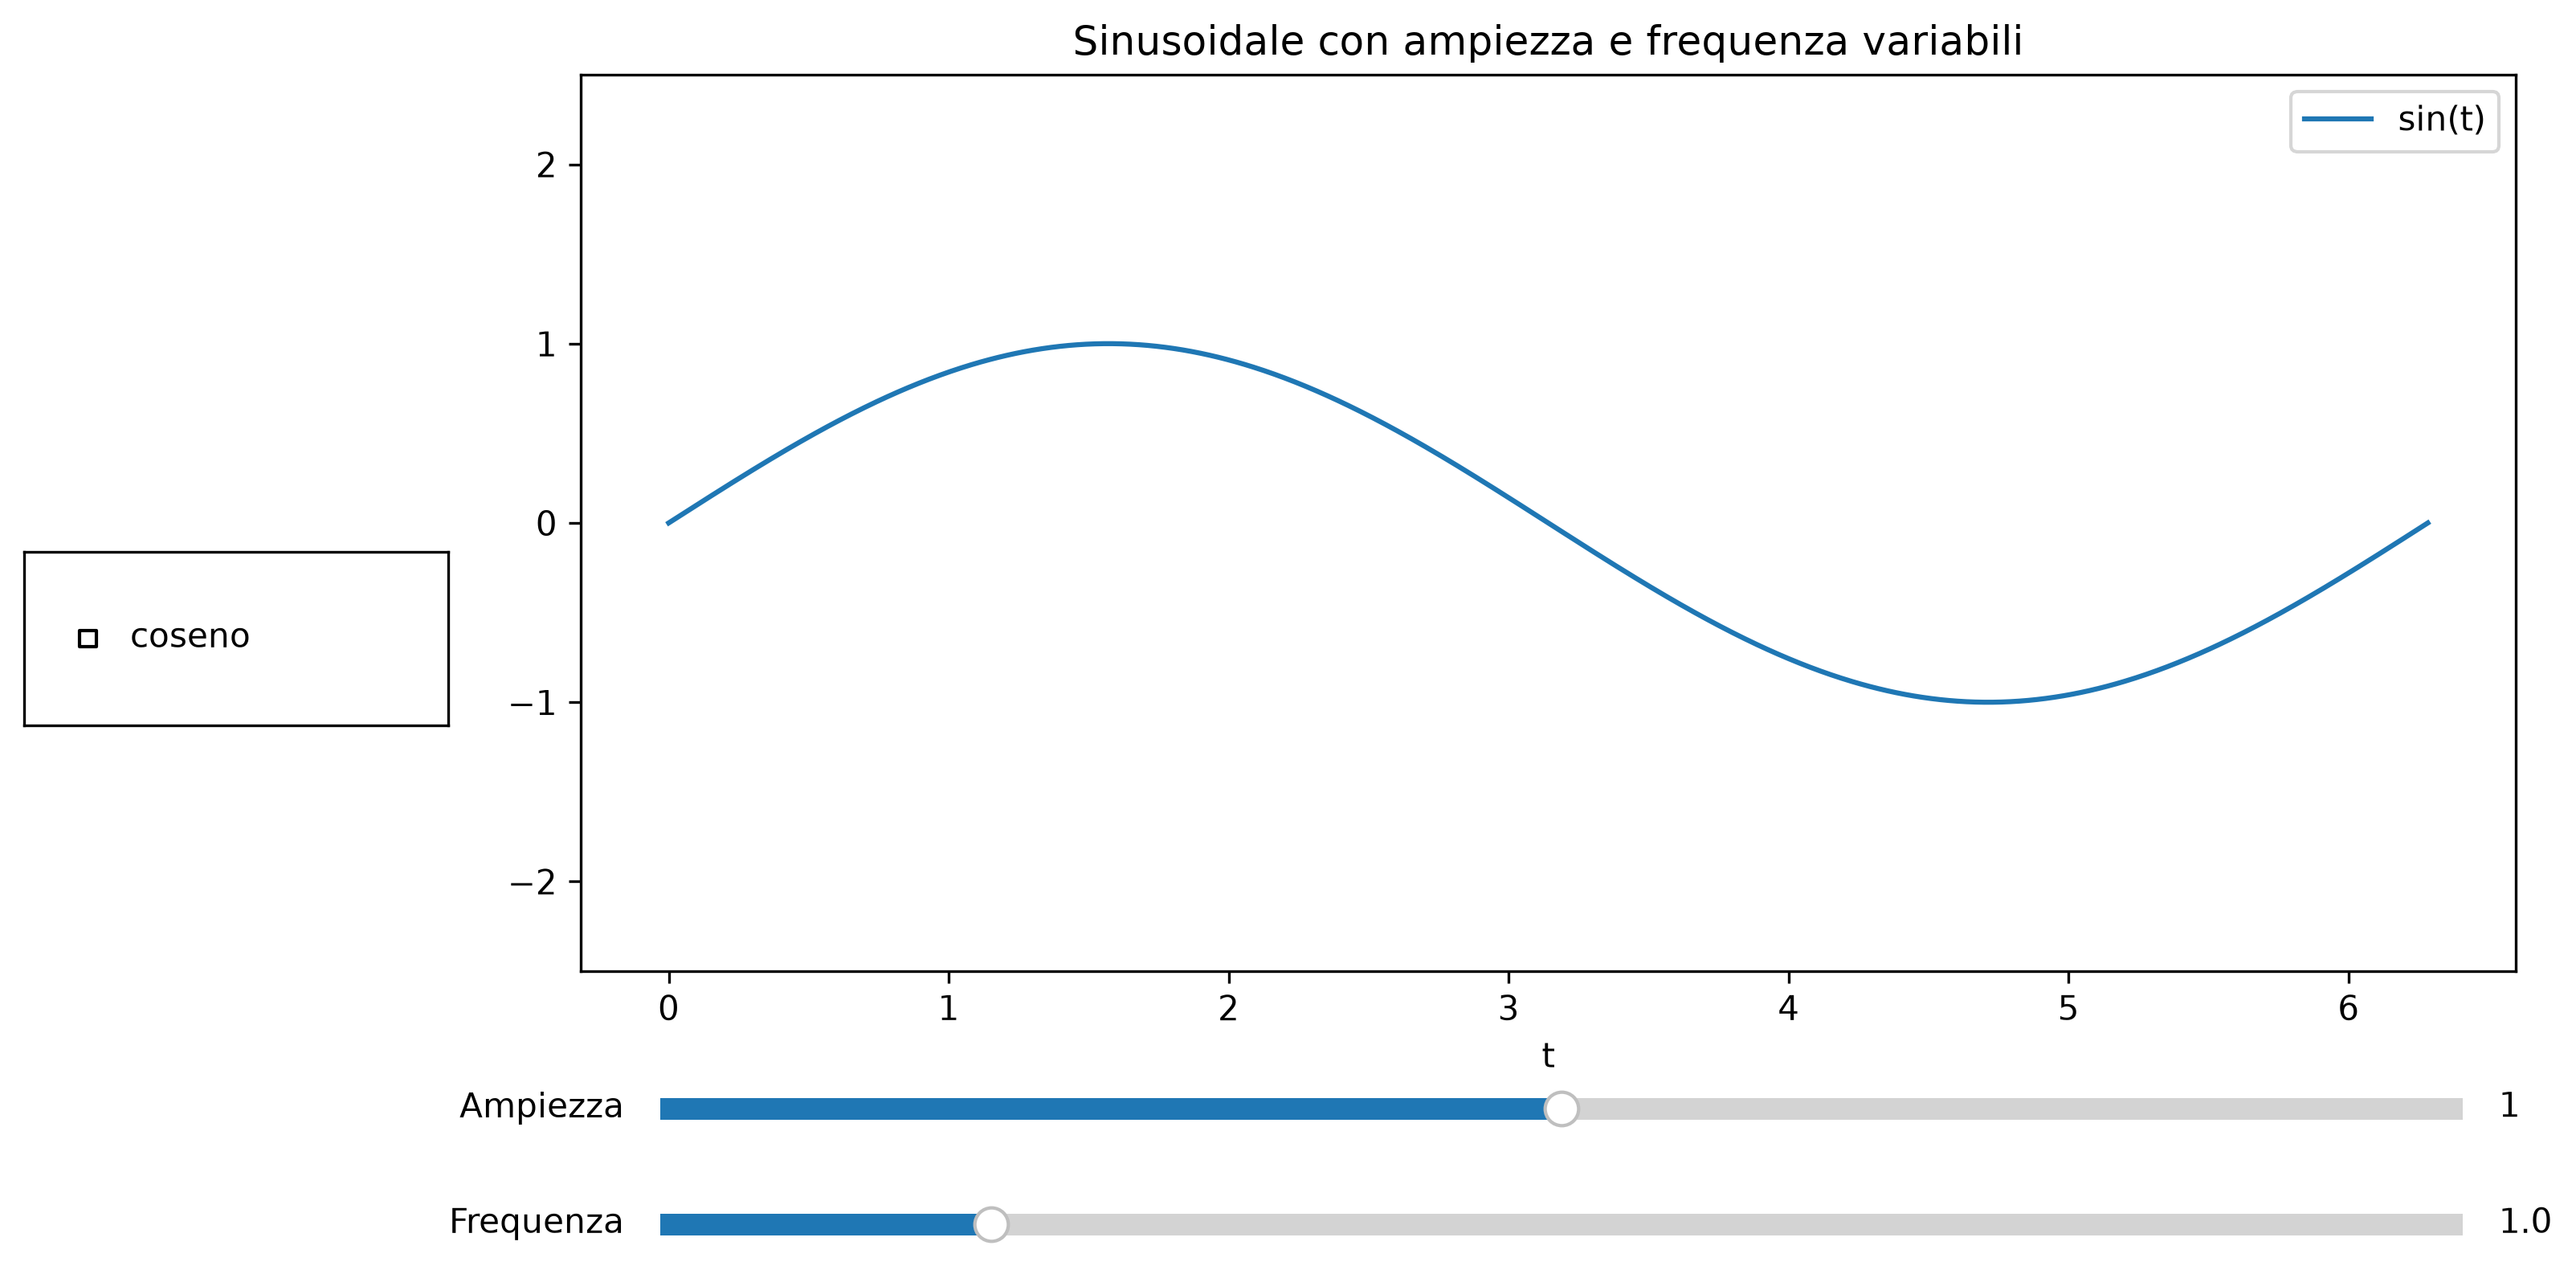

Recreate this plot in Python.

import numpy as np
import matplotlib.pyplot as plt
from matplotlib.widgets import Slider, CheckButtons

# --------------------------------------------------
# PREPARAZIONE DEI DATI
# --------------------------------------------------

# Generiamo 1000 punti tra 0 e 2π
t = np.linspace(0, 2*np.pi, 1000)

# Impostiamo i valori iniziali
amp0 = 1.0
freq0 = 1.0


# --------------------------------------------------
# CREAZIONE DEL GRAFICO
# --------------------------------------------------

# Creiamo figura e assi
fig, ax = plt.subplots(figsize=(11, 6))

# Sistemiamo lo spazio per grafico, checkbox e slider
fig.subplots_adjust(
    left=0.25,
    right=0.98,
    bottom=0.28,
    top=0.90
)

# Disegniamo inizialmente la curva del seno
# Conserviamo il riferimento alla linea in sin_line
sin_line, = ax.plot(
    t,
    amp0 * np.sin(freq0 * t),
    label="sin(t)"
)

# Creiamo la curva del coseno, inizialmente nascosta
cos_line, = ax.plot(
    t,
    amp0 * np.cos(freq0 * t),
    label="cos(t)",
    visible=False
)

# Impostiamo i limiti verticali
ax.set_ylim(-2.5, 2.5)

# Inseriamo il nome dell'asse orizzontale
ax.set_xlabel("t")

# Inseriamo il titolo
ax.set_title("Sinusoidale con ampiezza e frequenza variabili")

# Mostriamo la legenda
ax.legend([sin_line], ["sin(t)"], loc="upper right")


# --------------------------------------------------
# SLIDER AMPIEZZA
# --------------------------------------------------

# Creiamo lo spazio del primo slider
ax_amp = plt.axes([0.28, 0.17, 0.68, 0.03])

# Creiamo lo slider dell'ampiezza
# Valore minimo: 0
# Valore massimo: 2
# Valore iniziale: amp0
s_amp = Slider(
    ax_amp,
    "Ampiezza",
    0.0,
    2.0,
    valinit=amp0
)


# --------------------------------------------------
# SLIDER FREQUENZA
# --------------------------------------------------

# Creiamo lo spazio del secondo slider
ax_freq = plt.axes([0.28, 0.09, 0.68, 0.03])

# Creiamo lo slider della frequenza
# Valore minimo: 0.1
# Valore massimo: 5
# Valore iniziale: freq0
s_freq = Slider(
    ax_freq,
    "Frequenza",
    0.1,
    5.0,
    valinit=freq0
)


# --------------------------------------------------
# FUNZIONE DI AGGIORNAMENTO
# --------------------------------------------------

def update(val):

    # Recuperiamo i valori attuali dei due slider
    A = s_amp.val
    f = s_freq.val

    # Aggiorniamo la curva del seno
    sin_line.set_ydata(A * np.sin(f * t))

    # Aggiorniamo la curva del coseno
    cos_line.set_ydata(A * np.cos(f * t))

    # Aggiorniamo il grafico senza ricrearlo
    fig.canvas.draw_idle()


# Colleghiamo entrambi gli slider alla funzione update
s_amp.on_changed(update)
s_freq.on_changed(update)


# --------------------------------------------------
# CHECKBOX PER IL COSENO
# --------------------------------------------------

# Creiamo uno spazio separato a sinistra del grafico
rax = plt.axes([0.04, 0.45, 0.16, 0.12])

# Creiamo la checkbox, inizialmente non selezionata
check = CheckButtons(
    rax,
    ["coseno"],
    [False]
)


# --------------------------------------------------
# FUNZIONE PER MOSTRARE/NASCONDERE IL COSENO
# --------------------------------------------------

def toggle(label):

    # Mostriamo o nascondiamo il coseno
    cos_line.set_visible(not cos_line.get_visible())

    # Se il coseno è visibile, mostriamo entrambe le curve
    if cos_line.get_visible():
        ax.legend([sin_line, cos_line], ["sin(t)", "cos(t)"])

    # Altrimenti mostriamo soltanto il seno
    else:
        ax.legend([sin_line], ["sin(t)"])

    # Aggiorniamo il grafico
    fig.canvas.draw_idle()


# Colleghiamo la checkbox alla funzione toggle
check.on_clicked(toggle)


# --------------------------------------------------
# SALVATAGGIO E VISUALIZZAZIONE
# --------------------------------------------------

# Salviamo il grafico in PNG
fig.savefig(
    "esercizio1.png",
    dpi=300,
    bbox_inches="tight"
)

# Mostriamo il grafico interattivo
plt.show()
